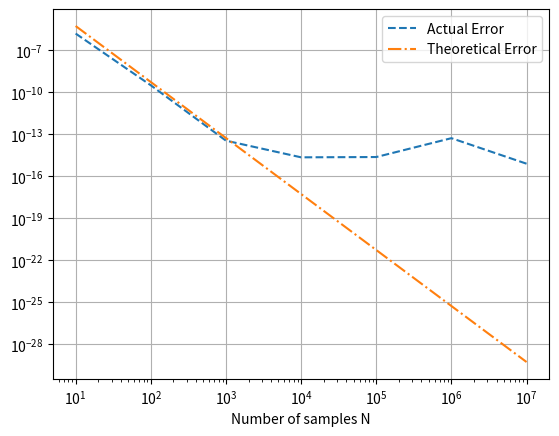
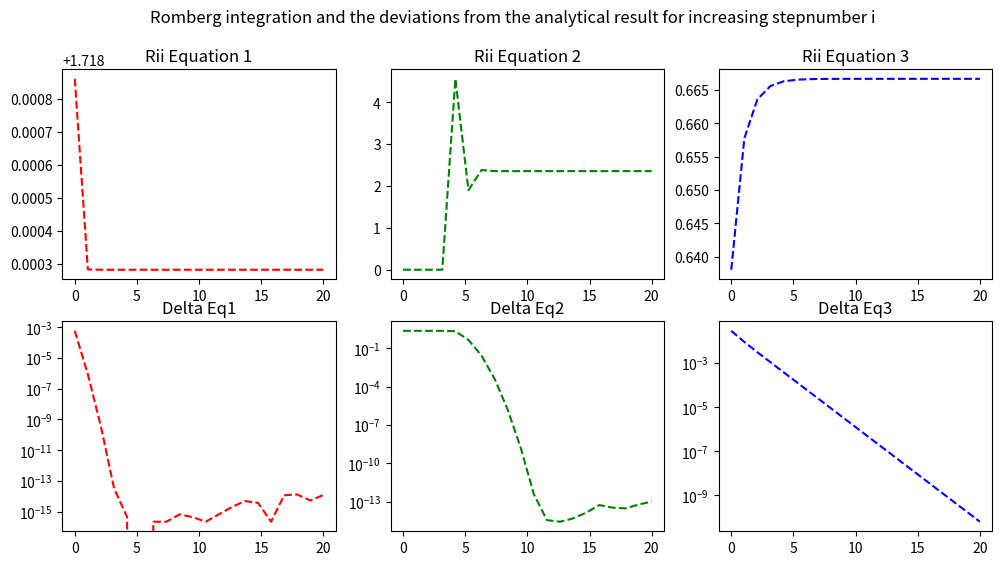

Python code for these plots, in order:
import math

def simpson(f, a, b, n):
    """Approximate the Integral of f in the interval
    between a and b using n equidistant sample points using 
    Simpsons rule. The number of sample points can be even or odd."""
    # Enforce oddity
    n = max (n, 2)
    h = (b-a)/(n-1)
    odd_n = n -1 + n%2 # Enforce oddity
    S = f(a) + f(a+(odd_n-1)*h)
    # Integrate over alternating coefficients
    for i in range(1, n-1, 2):
        S += 4*f(a + i * h)
    for i in range(2, n-2, 2):
        S += 2*f(a + i * h)
    S *= h/3
    # Case n even
    if (n%2 == 0):
        S += (h/12)* (5*f(b) + 8*f(b-h) - f(b-2*h))
    return S

# Lets output a test value
simpson(math.sin, 0, math.pi/2, 8)

import numpy as np
import matplotlib.pyplot as plt
import scipy.stats as stats

# Theoretical error bound
def deltaSimpson(a, b, n, k):
    return k*((b-a)**5)/(180*(n**4))

# Collect Simpson integrals and errors for different n in [0, pi/2]
n = []
S = [] 
ErrBound = []  # theoretical error
# Interation Number, Number of Sample Points, S_T(h_n), Delta S 
print("{:10}| {:10}| {:20}| {:20}".format("Iteration", "N", "S_s", "Delta S"))
for k in range(1, 8):
    n.append(10**k)
    S.append(simpson(math.sin, 0, math.pi/2, n[k-1]))
    ErrBound.append(deltaSimpson(0, math.pi/2, n[k-1], 1))
    print("{:10}| {:10}| {:20}| {:20}".format(k, n[k-1], S[k-1], ErrBound[k-1]))

# Actual error is 1 - S_T(h)
Deviation = [] # actual error
for i in S:
    print("1 - {} = {}".format(i, abs(1-i)))
    Deviation.append(abs(1-i))

line1, = plt.plot(n, Deviation, '--', label='Actual Error')
line2, = plt.plot(n, ErrBound, '-.', label='Theoretical Error')
# Log-Log plot of actual error versus theoretical error
plt.grid()
plt.xscale("log")
plt.yscale("log")
plt.xlabel("Number of samples N")
plt.legend(handles=[line1, line2], loc='best')
plt.show()

def romberg(f, a, b, n):
    """Romberg integration of f in [a,b] with n levels."""
    h = b-a # Interval size   
    Table = np.zeros((n, n))   
    Table[0][0] = ((h/2) * (f(a) + f(b))) # Insert S_T(h_0)
    # Trapezoidal rule
    for k in range(1,n):
        h /= 2
        # Collect new sample points
        new_samples = 0
        for i in range(1, 2**k, 2):
            new_samples += f(a+i*h)
        Table[k][0] = (Table[k-1][0]/2) + h*new_samples
        
    # Richardson extrapolation
    for c in range(1, n):
        pow4 = (4**c) - 1
        for r in range(c, n):
            Table[r][c] = Table[r][c-1] + ((Table[r][c-1] - Table[r-1][c-1])/pow4) 
          
    return Table[n-1][n-1]

# Test value, 10 steps should get us around 20 digits of accurary
romberg(math.sin, 0, math.pi/2, 10)

k = 22
# Tabulate the R_ii for the three test functions for increasing values of i
Rii = np.zeros((3, k-2))

# go get a coffee
for i in range(2, k):
    Rii[0][i-2] = romberg((lambda x: math.exp(x)),      0, 1,         i)
    Rii[1][i-2] = romberg((lambda x: math.sin(8*x)**4), 0, 2*math.pi, i)
    Rii[2][i-2] = romberg((lambda x: math.sqrt(x)),     0, 1,         i)
    
# calculate deviation from analytical result
Delta = np.zeros((3, k-2))
for i in range(0, k-2):
    Delta[0][i] = abs((math.exp(1)-1) - abs(Rii[0][i]))
    Delta[1][i] = abs(3*math.pi/4 - abs(Rii[1][i]))
    Delta[2][i] = abs((2/3) - abs(Rii[2][i]))

x = np.linspace(0,k-2,k-2)

fig, ((ax11, ax12, ax13), (ax21, ax22, ax23)) = plt.subplots(2, 3)
fig.set_size_inches((12, 6))
fig.suptitle('Romberg integration and the deviations from the analytical result for increasing stepnumber i')

ax11.plot(x,Rii[0:1].T,'r--')
ax11.set_title("Rii Equation 1")
ax12.plot(x,Rii[1:2].T,'g--')
ax12.set_title("Rii Equation 2")
ax13.plot(x,Rii[2:3].T,'b--')
ax13.set_title("Rii Equation 3")
ax21.plot(x,Delta[0:1].T,'r--')
ax21.set_title("Delta Eq1")
ax22.plot(x,Delta[1:2].T,'g--')
ax22.set_title("Delta Eq2")
ax23.plot(x,Delta[2:3].T,'b--')
ax23.set_title("Delta Eq3")
plt.setp((ax21, ax22, ax23), yscale="log")
plt.show()
